Image classification data set "grape_data" (zs1314/Smart-grape-platform on GitHub). Class labels (11): Auxerrois grape, Cabernet Franc grape, Cabernet Sauvignon grape, Chardonnay grape, Merlot grape, Muller Thurgau grape, Pinot Noir grape, Riesling grape, Sauvignon Blanc grape, Syrah grape, Tempranillo grape.

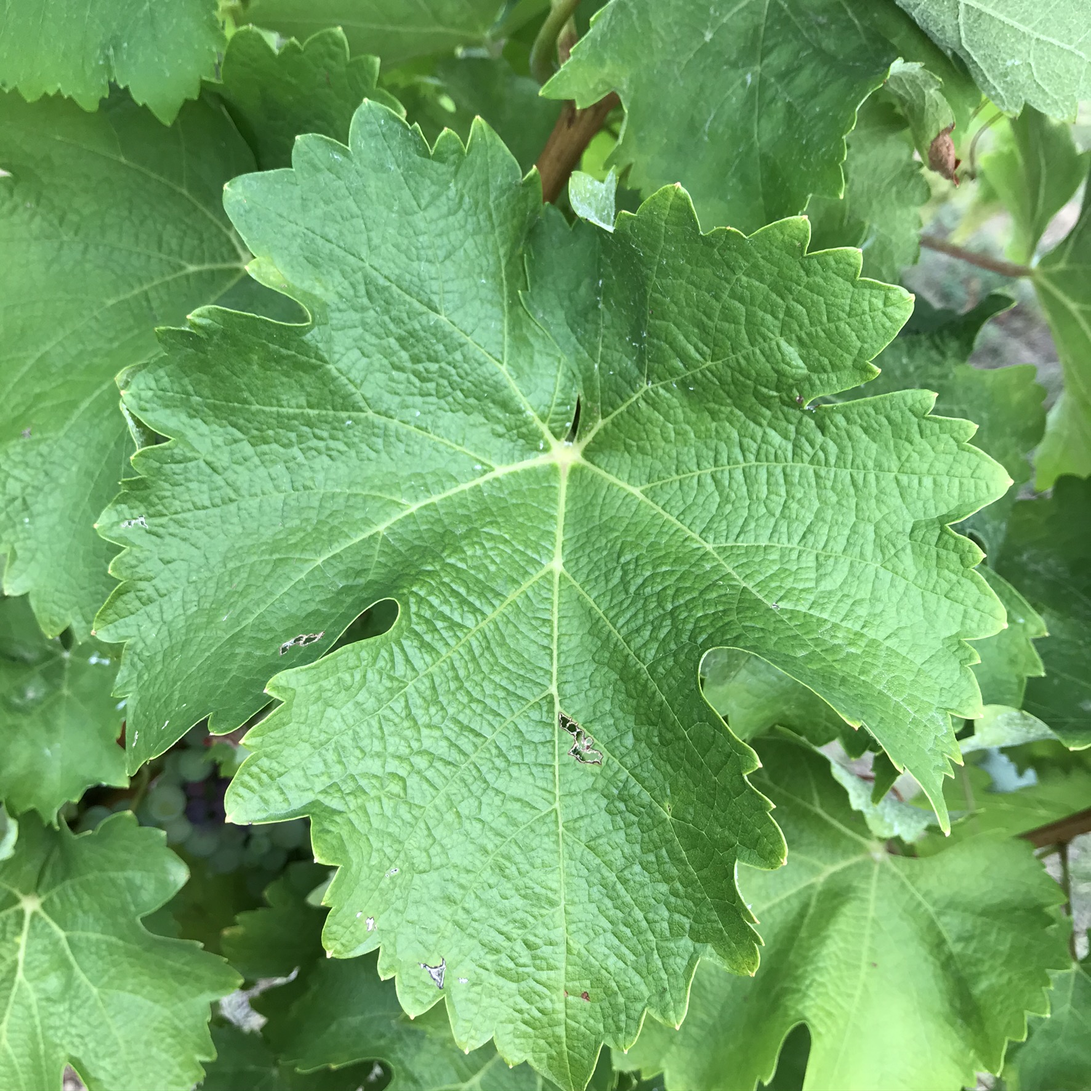
Label: Sauvignon Blanc grape

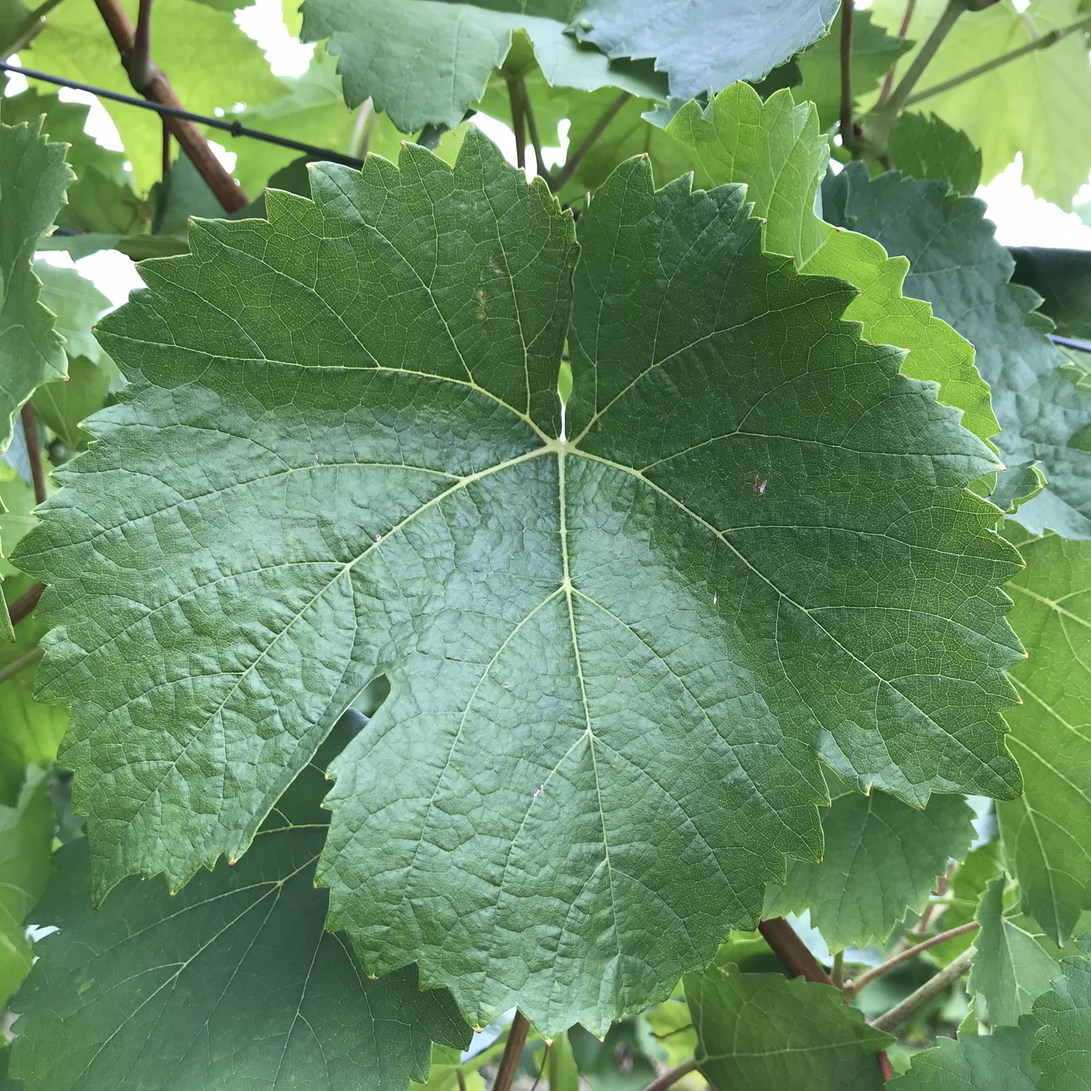
Label: Auxerrois grape

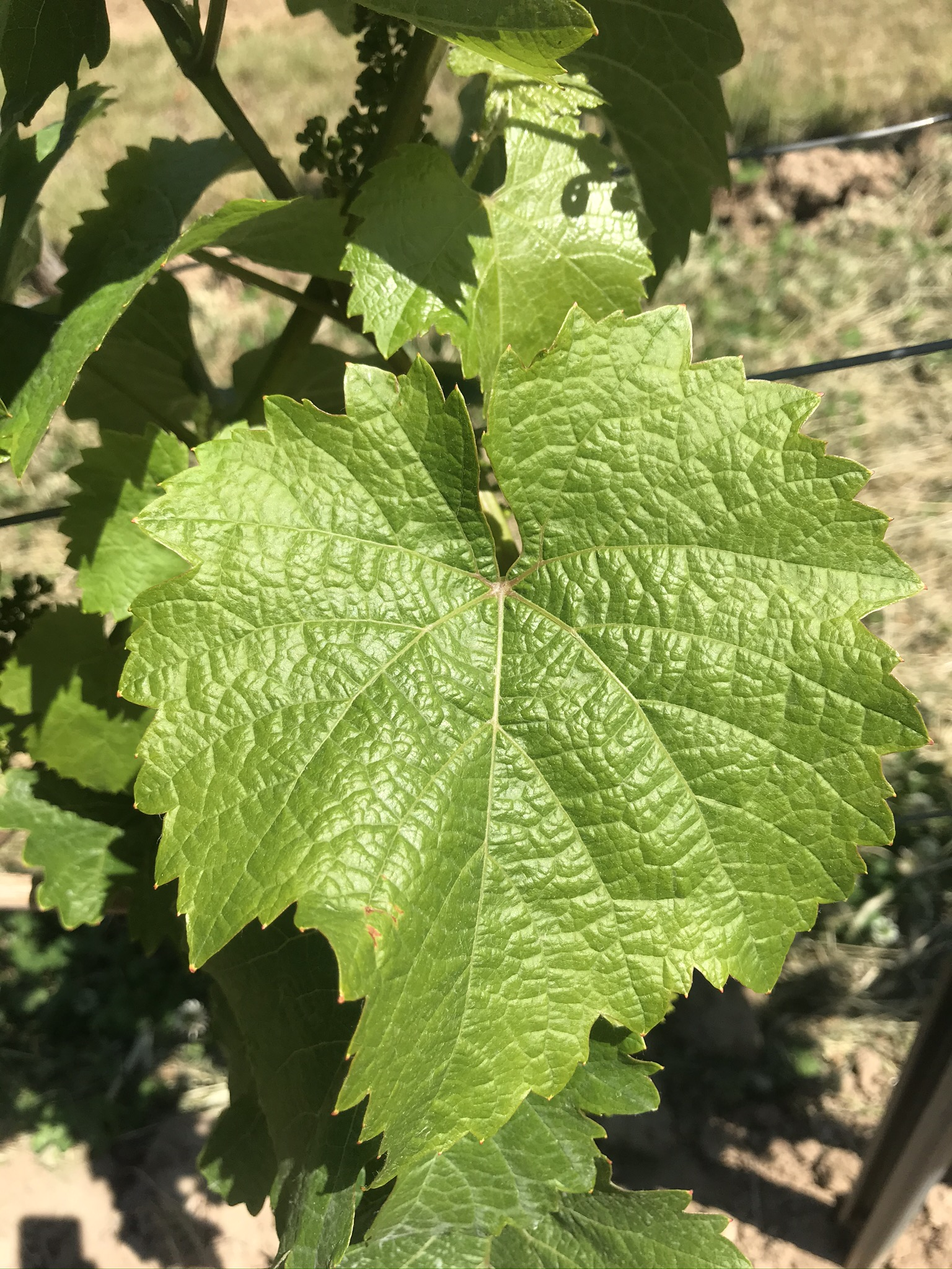
Label: Riesling grape

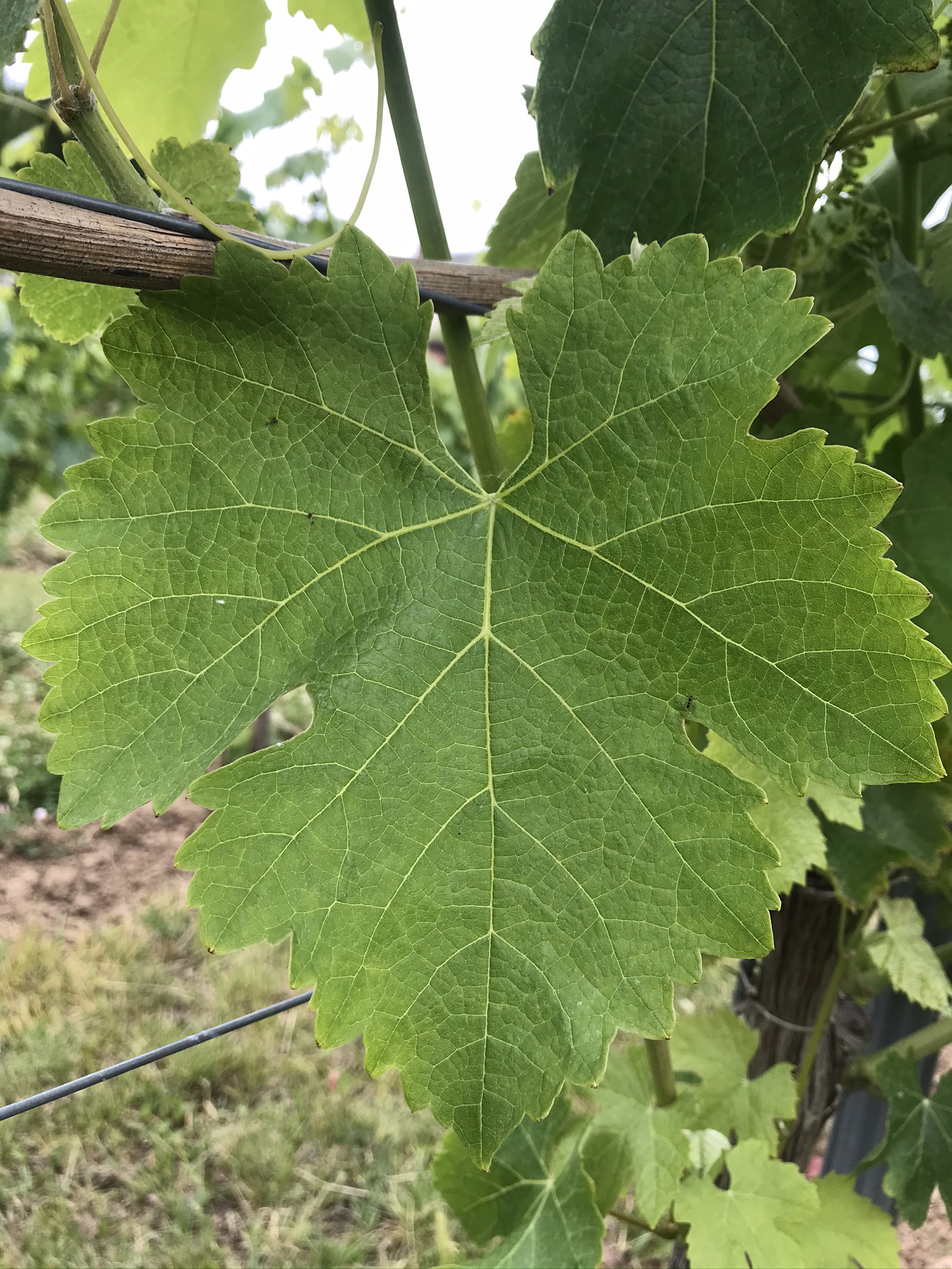
Label: Syrah grape

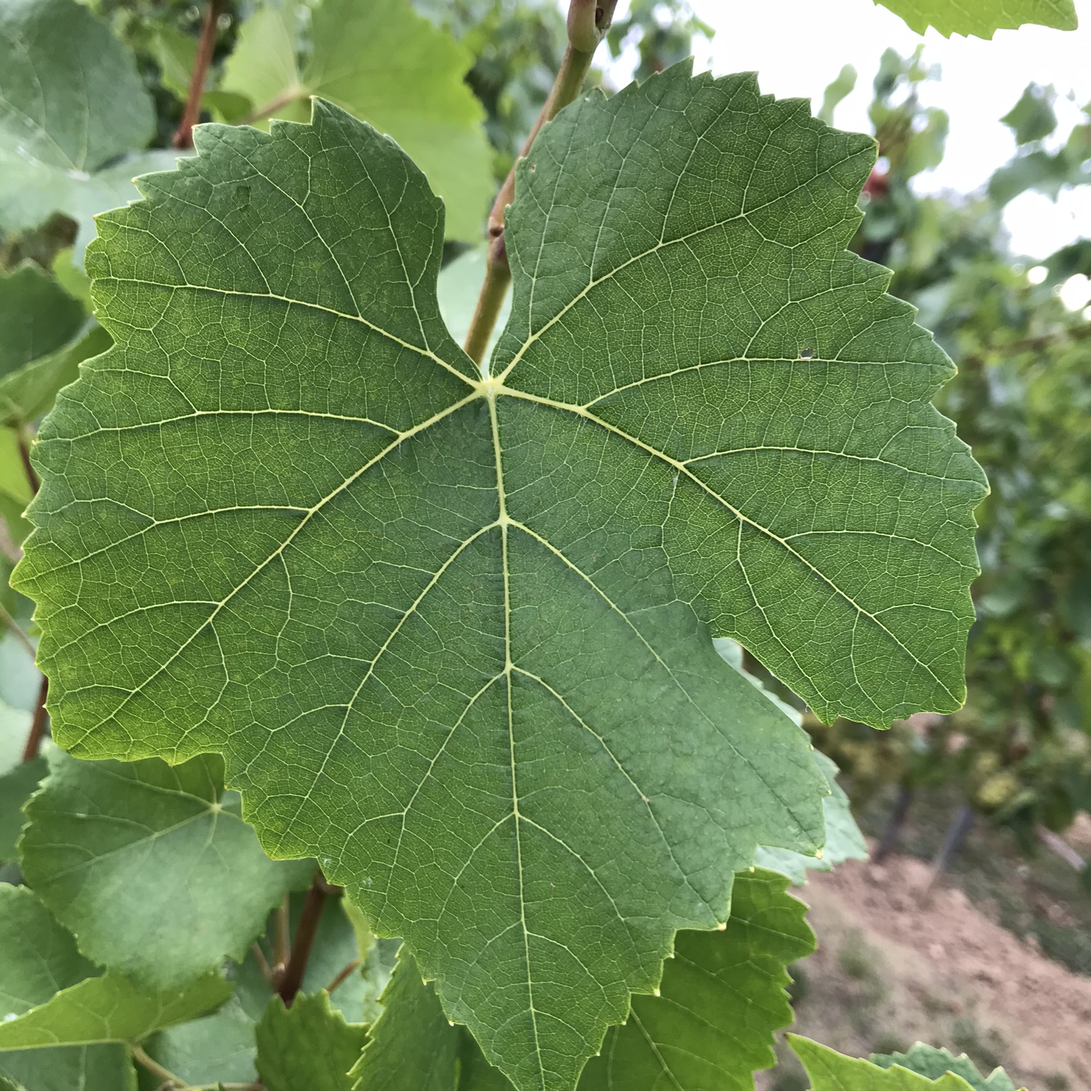
Label: Pinot Noir grape

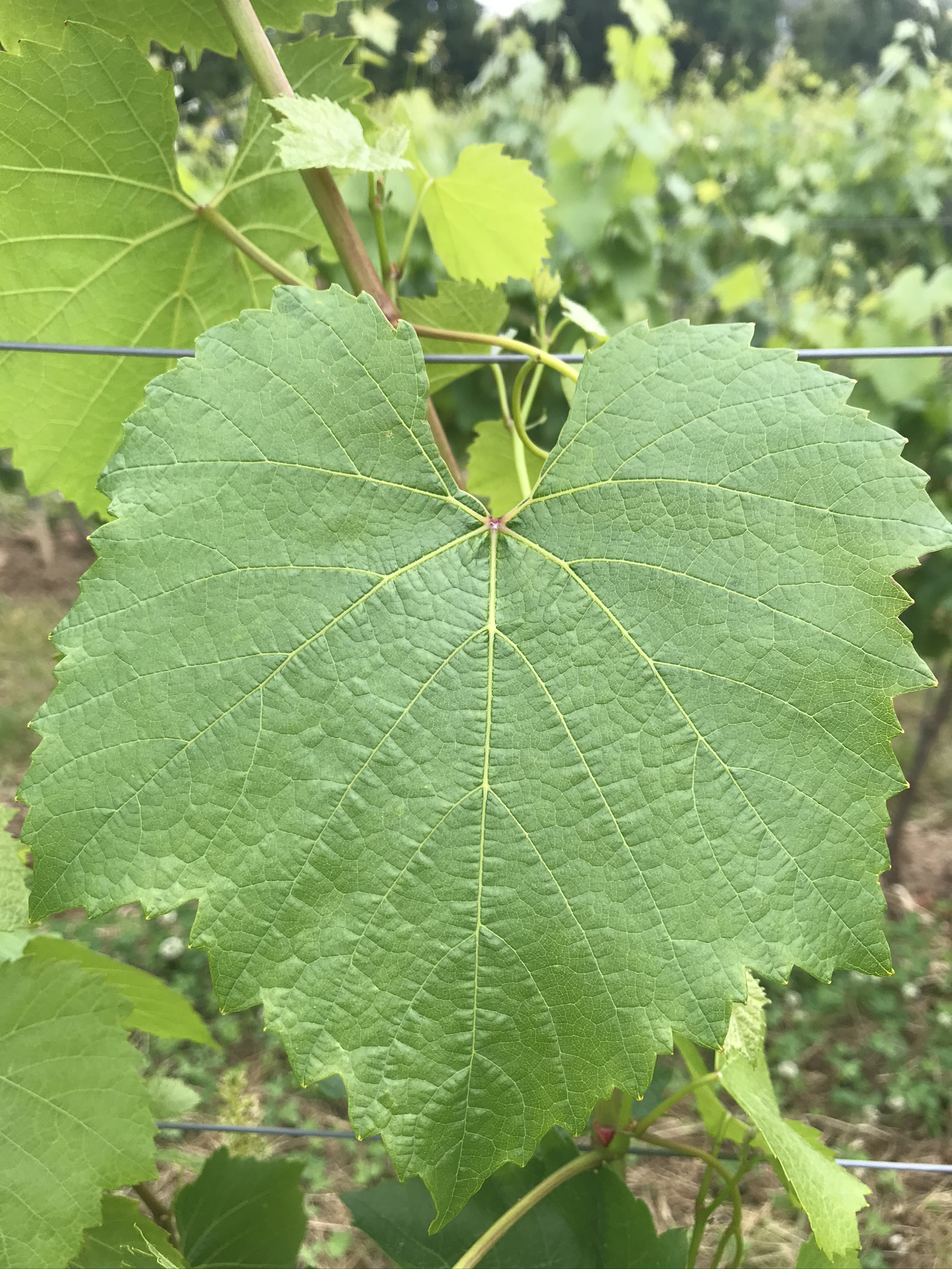
Label: Chardonnay grape
